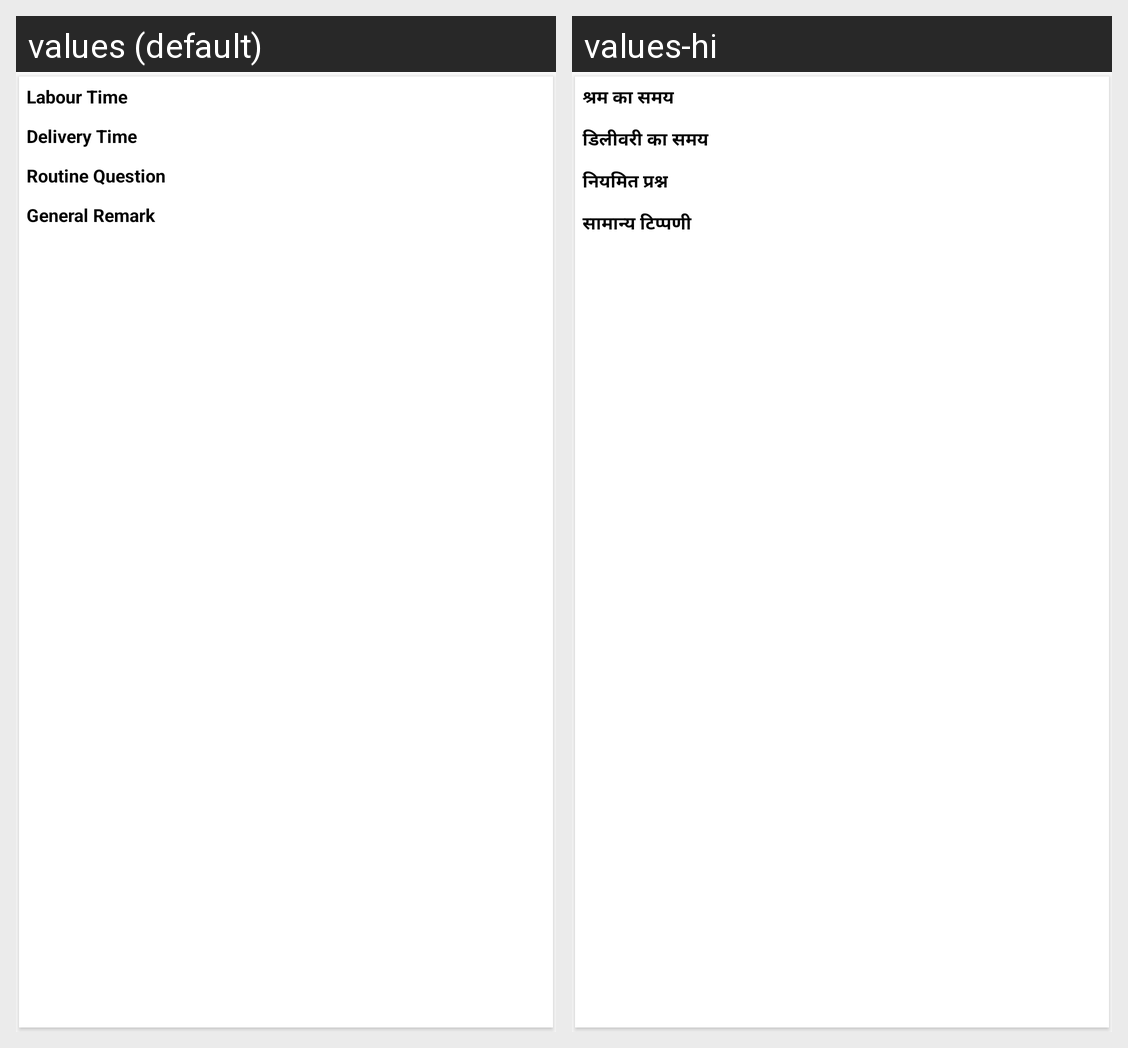

For this localized Android screen grid, give each drawn string resource with its value in every locale shown.
Android screen res/layout/adapter_ipd_postnatal_treatment.xml rendered under 2 locales, left to right: values (default), values-hi. Device: Nexus 5 (rendered at 1080×1920; each locale shown at half size, 540×960, under a caption strip naming it); theme AppTheme.
Strings drawn on this screen, with the default value and each locale's value (text and hints the layout hard-codes, and strings that could not be matched under every locale, appear in the picture but are not listed):

labour_time
  values: Labour Time
  values-hi: श्रम का समय

delivery_time
  values: Delivery Time
  values-hi: डिलीवरी का समय

routine_question
  values: Routine Question
  values-hi: नियमित प्रश्न

general_remark
  values: General Remark
  values-hi: सामान्य टिप्पणी
